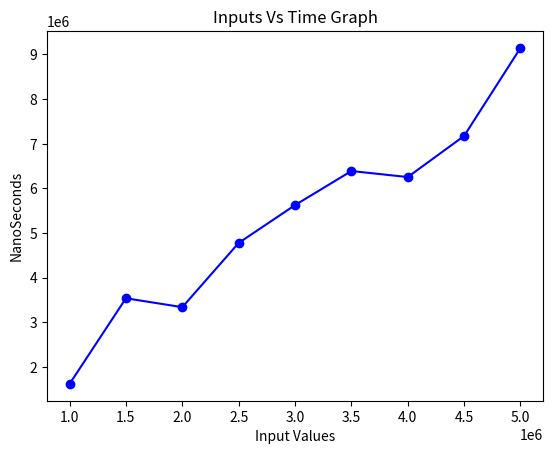

Recreate this plot in Python.
import matplotlib.pyplot as plt

values = [
    (1000000,1621300),
    (1500000, 3539600),
    (2000000, 3340500),
    (2500000,4778800),
    (3000000, 5626300),
    (3500000,6389800),
    (4000000,6254900),
    (4500000,7175600),
    (5000000,9147300)

]

x_values, y_values = zip(*values)

plt.plot(x_values, y_values, marker='o', linestyle='-', color='b')

plt.xlabel('Input Values')
plt.ylabel('NanoSeconds')
plt.title('Inputs Vs Time Graph')

plt.show()